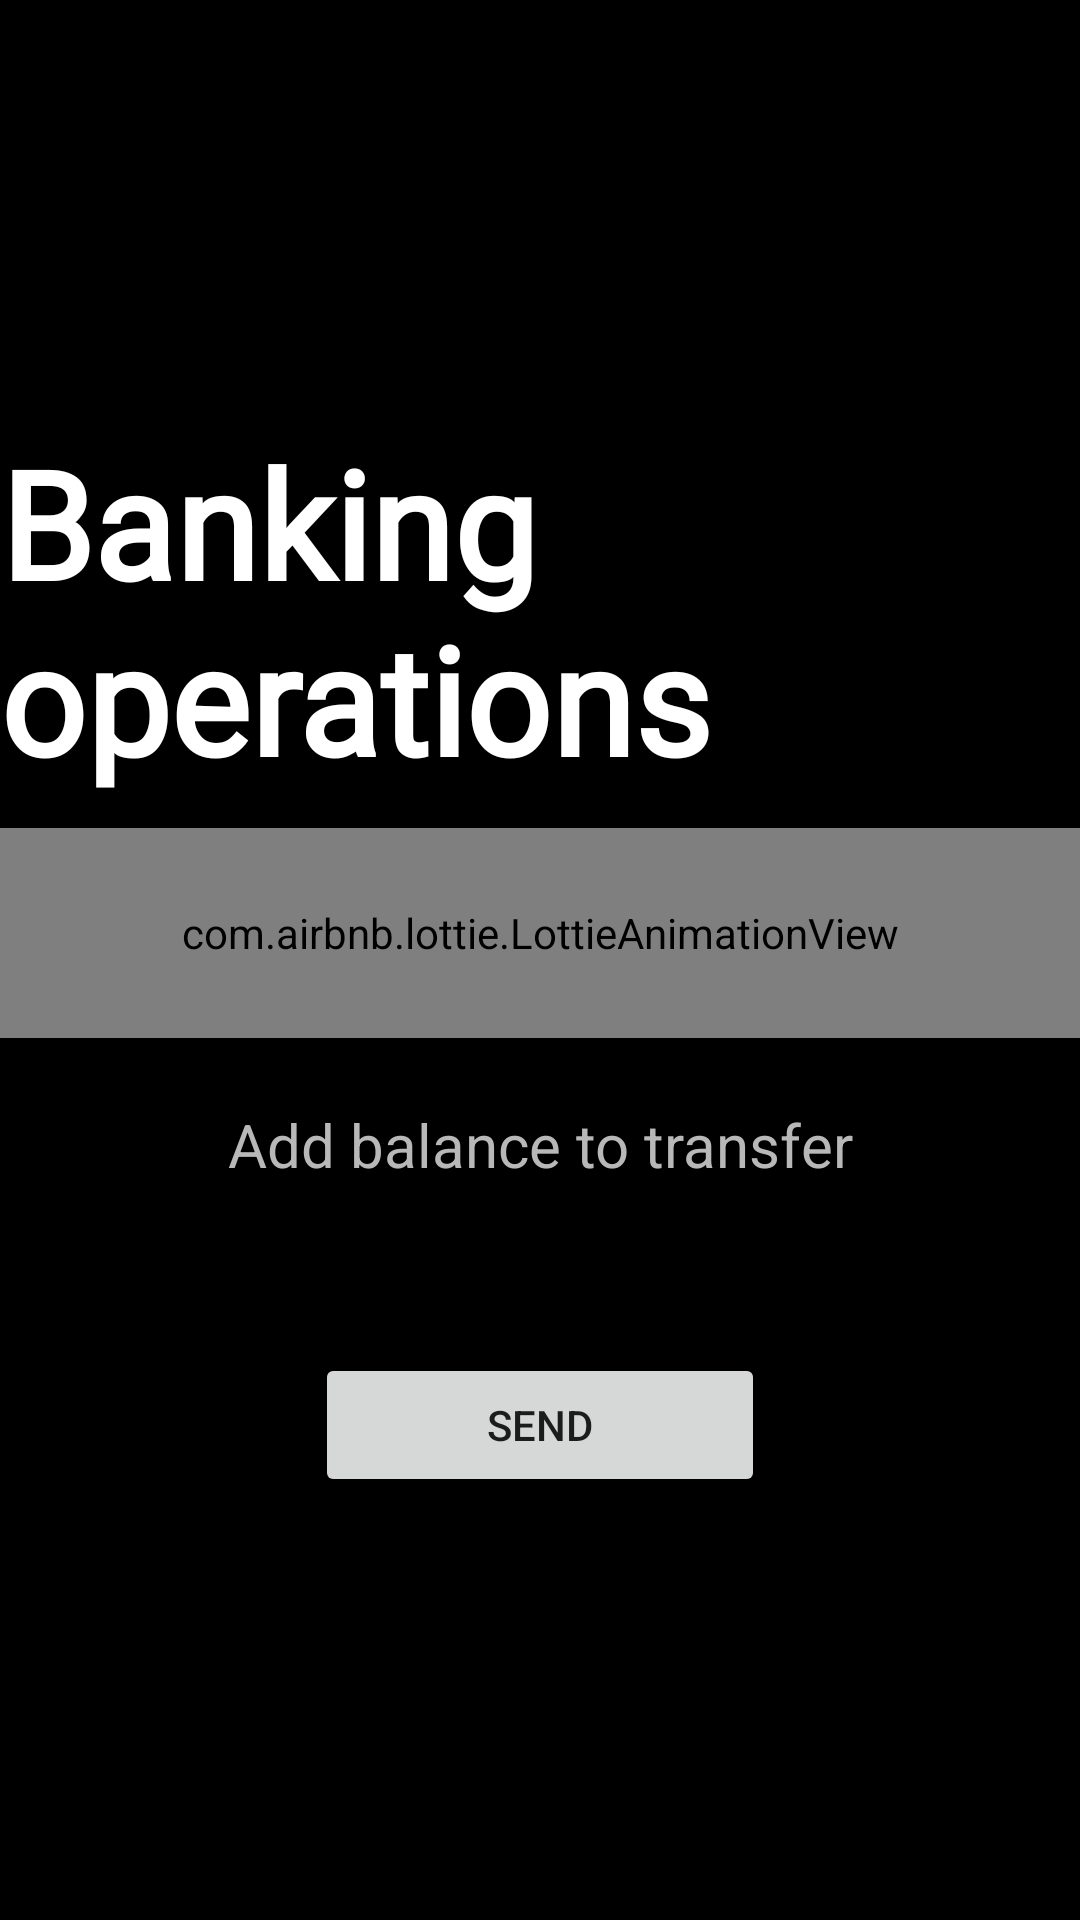

Android layout source for this screen:
<!-- AndroidManifest.xml: application theme Theme.BankinigSystem -->
<!-- res/layout/activity_transfer_.xml -->
<?xml version="1.0" encoding="utf-8"?>
<LinearLayout xmlns:android="http://schemas.android.com/apk/res/android"
    xmlns:app="http://schemas.android.com/apk/res-auto"
    xmlns:tools="http://schemas.android.com/tools"
    android:layout_width="match_parent"
    android:layout_height="match_parent"
    android:background="#000000"
    android:gravity="center"
    android:orientation="vertical"
    tools:context=".Transfer_Activity">

    <TextView
        android:layout_width="wrap_content"
        android:layout_height="wrap_content"
        android:layout_gravity="center"
        android:layout_marginTop="10dp"
        android:fontFamily="@font/devonshire"
        android:text="Banking operations"
        android:layout_marginBottom="10dp"
        android:textColor="@android:color/white"
        android:textSize="50dp"
        android:textStyle="bold"></TextView>
    <com.airbnb.lottie.LottieAnimationView
        android:id="@+id/animationView"
        android:padding="15dp"
        android:layout_width="match_parent"
        android:layout_height="70dp"
        app:lottie_rawRes="@raw/sender"
        app:lottie_autoPlay="true"
        app:lottie_loop="true"/>

    <EditText
        android:gravity="center"
        android:id="@+id/money_transfer"
        android:layout_width="match_parent"
        android:layout_height="wrap_content"
        android:inputType="number"
        android:hint="Add balance to transfer"
        android:padding="12dp"
        android:maxLines="1"
        android:layout_margin="10dp"
        android:textAlignment="center"
        android:textColor="#E9E9E9"
        android:textColorHint="#B8B8B8"
        android:textSize="20sp"></EditText>
    <Spinner
        android:padding="12dp"
        android:id="@+id/spinner"
        android:layout_width="match_parent"
        android:layout_height="wrap_content"
        />
    <Button
        android:id="@+id/transfer_btn"
        android:padding="12dp"
        android:layout_width="150dp"
        android:layout_height="wrap_content"
        android:layout_gravity="center"
        android:layout_margin="10dp"
        android:text="Send">

    </Button>


</LinearLayout>
<!-- resources referenced by this layout -->
<resources>
  <style name="Theme.BankinigSystem" parent="Theme.MaterialComponents.DayNight.NoActionBar">
          <item name="colorPrimary">@color/purple_500</item>
          <item name="colorPrimaryVariant">@color/purple_700</item>
          <item name="colorOnPrimary">@color/white</item>
          
          <item name="colorSecondary">@color/teal_200</item>
          <item name="colorSecondaryVariant">@color/teal_700</item>
          <item name="colorOnSecondary">@color/black</item>
          
          <item name="android:statusBarColor" tools:targetApi="l">?attr/colorPrimaryVariant</item>
          
      </style>
  <!-- not gathered from this repository: default colours our renderer supplied (Android Studio template values) -->
  <color name="purple_500">#FF6200EE</color>
  <color name="purple_700">#FF3700B3</color>
  <color name="teal_200">#FF03DAC5</color>
  <color name="teal_700">#FF018786</color>
  <color name="black">#FF000000</color>
  <color name="white">#FFFFFFFF</color>
</resources>
